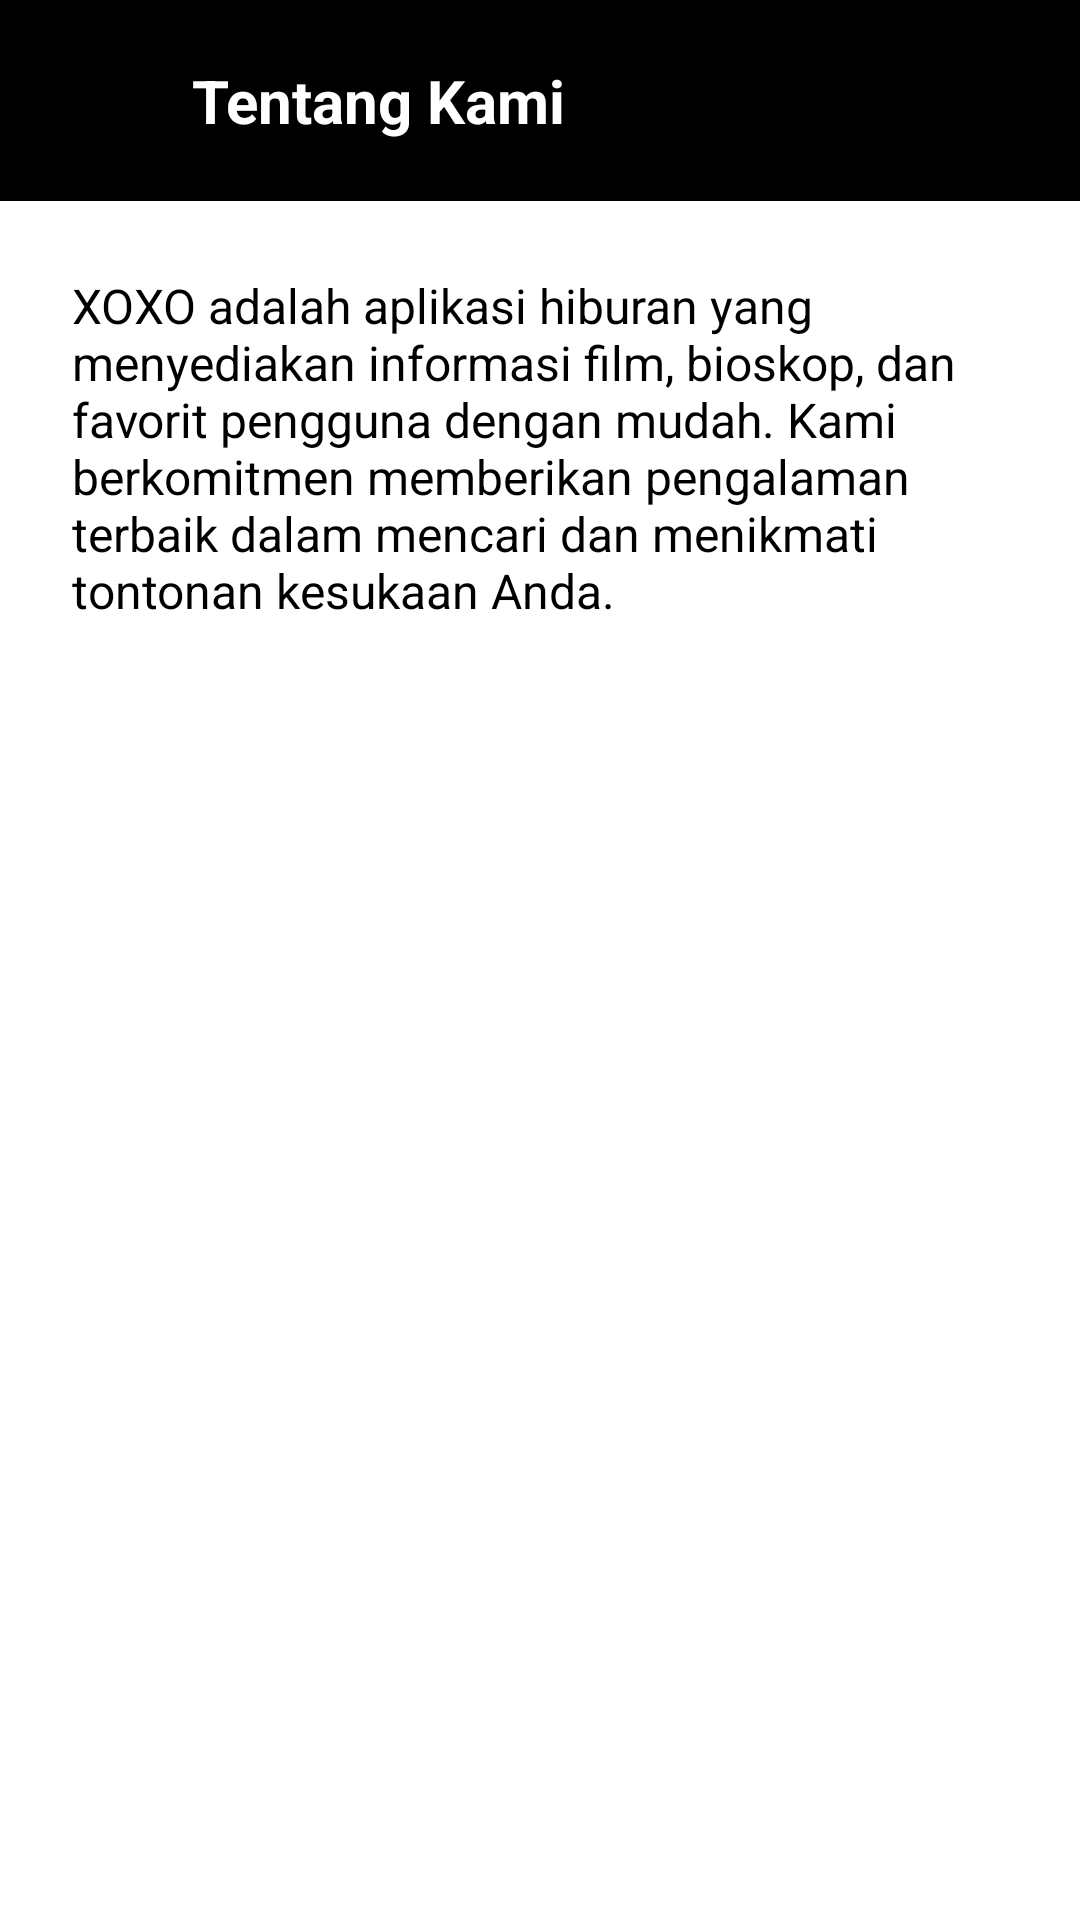

Android layout source for this screen:
<!-- AndroidManifest.xml: application theme Theme.Xoxo -->
<!-- res/layout/activity_us.xml -->
<?xml version="1.0" encoding="utf-8"?>
<LinearLayout xmlns:android="http://schemas.android.com/apk/res/android"
    android:layout_width="match_parent"
    android:layout_height="match_parent"
    xmlns:app="http://schemas.android.com/apk/res-auto"
    android:orientation="vertical"
    android:background="@color/white"
    android:id="@+id/hubKami">

    
    <LinearLayout
        android:layout_width="match_parent"
        android:layout_height="wrap_content"
        android:background="@color/black"
        android:padding="20dp"
        android:orientation="horizontal"
        android:gravity="center_vertical">

        <ImageView
            android:id="@+id/btnBack"
            android:layout_width="24dp"
            android:layout_height="24dp"
            android:src="@drawable/back_button"
            android:tint="@android:color/white" />

        <TextView
            android:layout_width="wrap_content"
            android:layout_height="wrap_content"
            android:text="Tentang Kami"
            android:textStyle="bold"
            android:textColor="@android:color/white"
            android:textSize="20sp"
            android:layout_marginStart="20dp" />
    </LinearLayout>

    
    <LinearLayout
        android:layout_width="match_parent"
        android:layout_height="match_parent"
        android:orientation="vertical"
        android:padding="24dp">

        
        <TextView
            android:id="@+id/tentangKami"
            android:layout_width="match_parent"
            android:layout_height="wrap_content"
            android:text="XOXO adalah aplikasi hiburan yang menyediakan informasi film, bioskop, dan favorit pengguna dengan mudah. Kami berkomitmen memberikan pengalaman terbaik dalam mencari dan menikmati tontonan kesukaan Anda."
            android:textSize="16sp"
            android:textColor="@color/black"
            android:layout_marginBottom="24dp" />

    </LinearLayout>
</LinearLayout>
<!-- resources referenced by this layout -->
<resources>
  <color name="black">#FF000000</color>
  <color name="white">#FFFFFFFF</color>
  <style name="Theme.Xoxo" parent="Base.Theme.Xoxo" />
  <style name="Base.Theme.Xoxo" parent="Theme.Material3.DayNight.NoActionBar">
          
          
      </style>
</resources>
